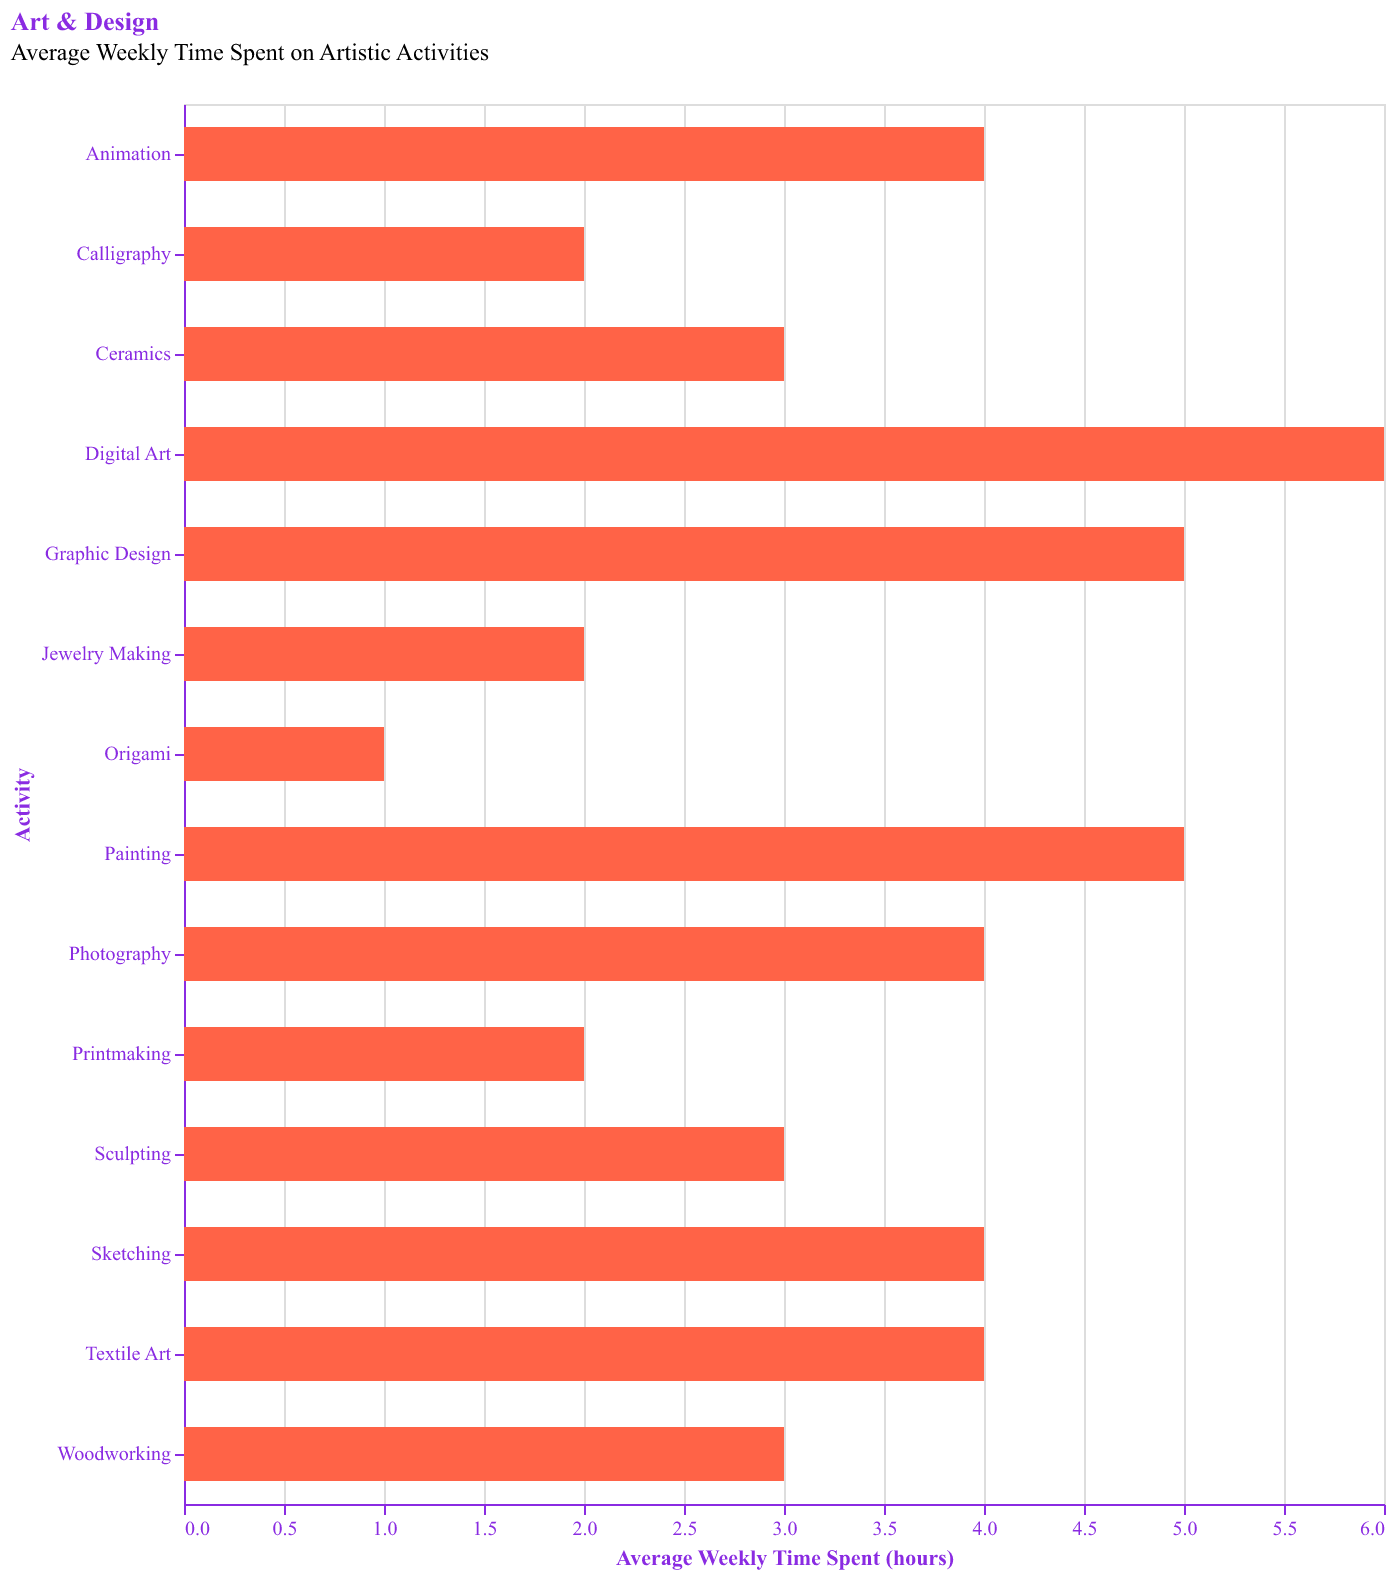

Source data for this figure (header and first rows):
Activity, Average Weekly Time Spent (hours)
Painting, 5
Sketching, 4
Sculpting, 3
Digital Art, 6
Photography, 4
Graphic Design, 5
Calligraphy, 2
Ceramics, 3
Textile Art, 4
Printmaking, 2
Woodworking, 3
Jewelry Making, 2
Origami, 1
Animation, 4
